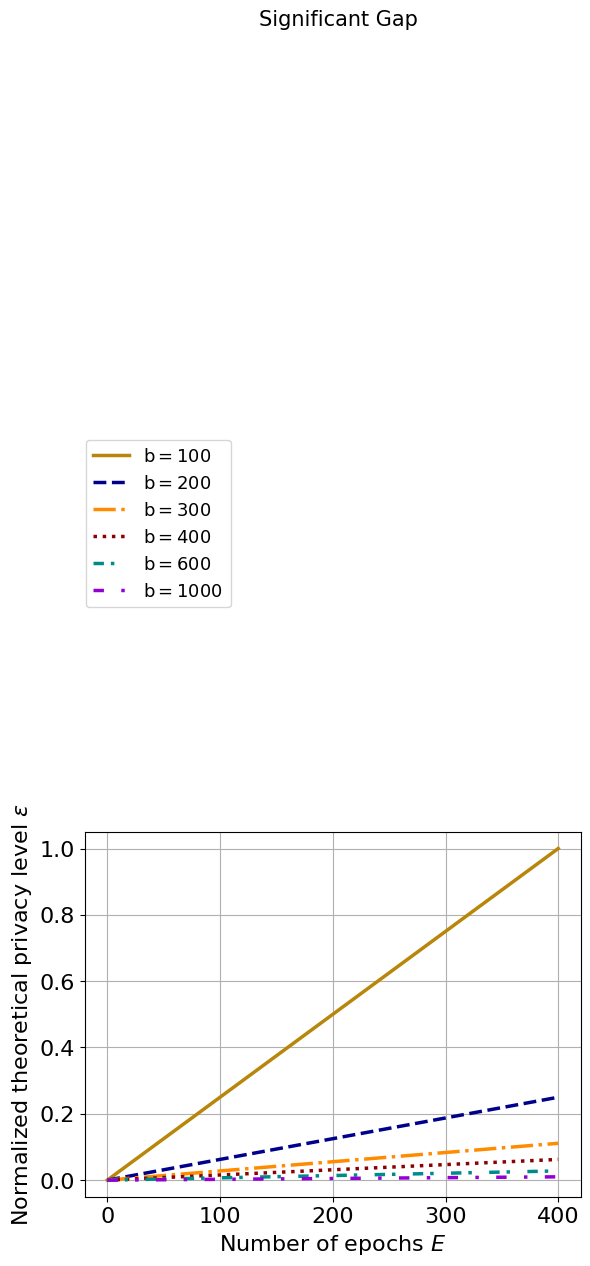

Recreate this plot in Python.
import numpy as np
import matplotlib.pyplot as plt
import matplotlib as mpl
from scipy.optimize import minimize_scalar

# ============================================

E = np.arange(0, 401)

alpha = 1.1
L = 0.1
C = 20
sigma = 0.002
D = 20
n = 10000
eta = 0.1

b_set = np.array([100, 200, 300, 400, 600, 1000])
our = np.zeros((len(b_set), len(E)))


# -----
privacy = lambda beta: (
    2 * alpha * C**2 / beta / n / sigma**2
    + alpha * (1 + eta * L)**2 * D**2 / (2 * eta**2 * sigma**2 * (1 - beta))
)

res = minimize_scalar(privacy, bounds=(1e-12, 1 - 1e-12), method='bounded')
upper = res.fun


# -----
for i in range(len(b_set)):
    b = b_set[i]
    T = E * n / b

    linear_term = 2 * alpha * C**2 / (n * b * sigma**2) * T
    our[i, :] = np.minimum(linear_term, upper)

# ----- Normalization
normal_our = our / np.max(our)

plt.rcParams['mathtext.fontset'] = 'custom'
plt.rcParams['mathtext.rm'] = 'Times New Roman'
plt.rcParams['mathtext.it'] = 'Times New Roman:italic'
plt.rcParams['mathtext.bf'] = 'Times New Roman:bold'

font = {'family': 'Times New Roman',
        # 'weight': 'bold',
        'size': 16}

mpl.rc('font', **font)


# Plot figure
fig, ax = plt.subplots()

E = np.arange(0, 401)
batch_set = np.array([100, 200, 300, 400, 600, 1000])
color_set = ["darkgoldenrod", "darkblue", "darkorange", "darkred", "darkcyan", "darkviolet"]
label_set = ["b$=$100","b$=$200","b$=$300","b$=$400","b$=$600","b$=$1000"]

line_set = ['-', '--', '-.', ':', (0, (3, 2, 1, 5)), (0, (3, 5, 1, 5))]

for i in range(batch_set.size):

    normal_our_i = normal_our[i]
    normal_our_i = np.array(normal_our_i).reshape((E.size,))

    choose_color = color_set[i]
    choose_label = label_set[i]
    choose_line = line_set[i]

    ax.plot(E, normal_our_i, linestyle = choose_line, color=choose_color, linewidth=2.5, label=choose_label.format(1))


x_start, y_start = 250, 1.6
x_end, y_end = 250, 4.9

ax.annotate(
    '',
    xy=(x_end, y_end),
    xytext=(x_start, y_start),
    arrowprops=dict(arrowstyle='<->', color='black', linewidth=2)
)

ax.text(205, 3.5, 'Significant Gap',
        fontsize=15, color='black',
        ha='center', va='center')

ax.set_xlabel('Number of epochs $E$')
ax.set_ylabel('Normalized theoretical privacy level $\epsilon$')
ax.grid(True)
fig.legend(loc = (0.145, 0.52), fontsize=13)

fig.subplots_adjust(bottom=0.12)

plt.savefig('figure_2b.pdf', format='pdf', dpi=600)
plt.show()

